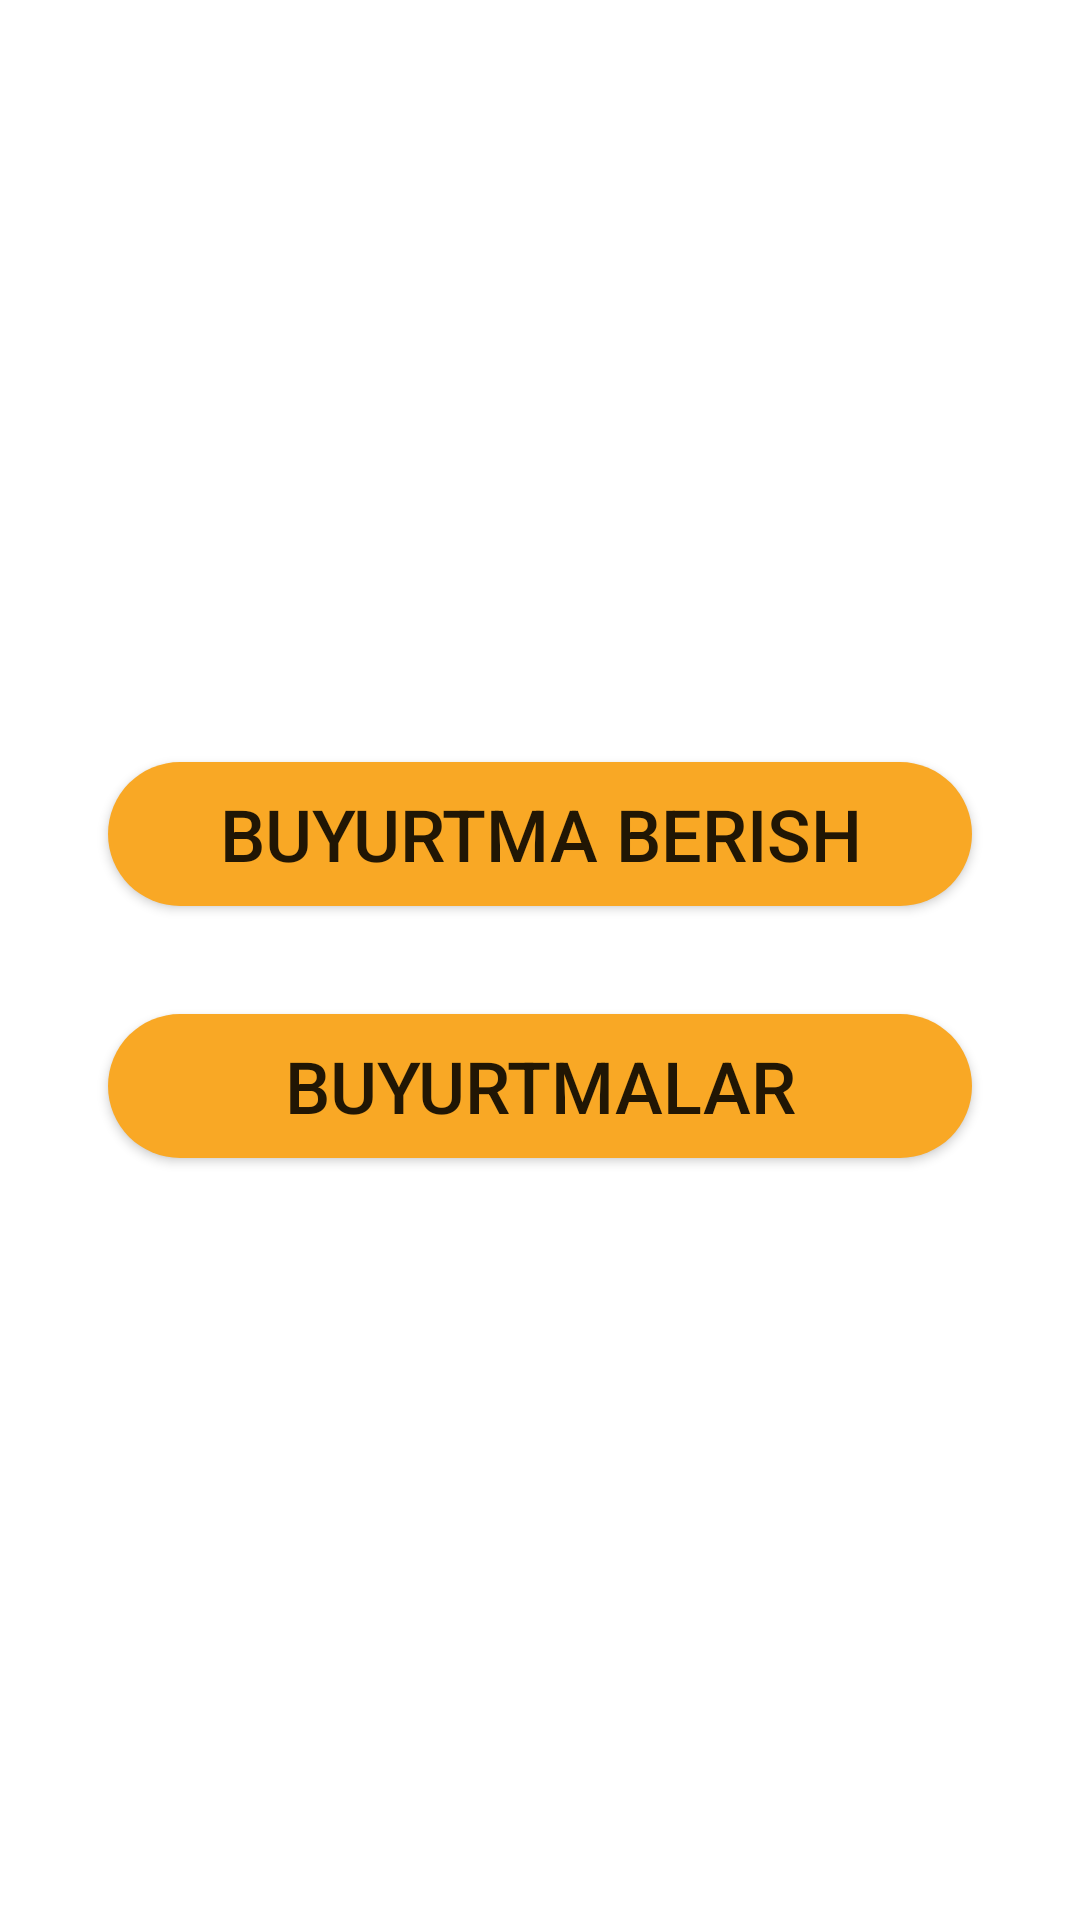

The Android layout XML behind this screen, and the referenced resources:
<!-- AndroidManifest.xml: application theme Theme.Bozor -->
<!-- res/layout/fragment_main.xml -->
<?xml version="1.0" encoding="utf-8"?>
<LinearLayout xmlns:android="http://schemas.android.com/apk/res/android"
    xmlns:app="http://schemas.android.com/apk/res-auto"
    xmlns:tools="http://schemas.android.com/tools"
    android:layout_width="match_parent"
    android:layout_height="match_parent"
    android:gravity="center"
    android:orientation="vertical"
    tools:context=".presentation.fragments.MainFragment">

    <Button
        android:id="@+id/btn_send"
        android:layout_width="match_parent"
        android:layout_height="wrap_content"
        android:layout_marginStart="36dp"
        android:layout_marginEnd="36dp"
        android:layout_marginBottom="18dp"
        android:background="@drawable/shape_circle_button"
        android:text="BUYURTMA BERISH"
        android:textSize="24sp"
        app:backgroundTint="#F9A825" />

    <Button
        android:id="@+id/btn_orders"
        android:layout_marginTop="18dp"
        android:layout_width="match_parent"
        android:layout_height="wrap_content"
        android:text="Buyurtmalar"
        android:textSize="24sp"
        app:backgroundTint="#F9A825"
        android:background="@drawable/shape_circle_button"
        android:layout_marginStart="36dp"
        android:layout_marginEnd="36dp"


        />
</LinearLayout>
<!-- resources referenced by this layout -->
<resources>
  <!-- drawable shape_circle_button (drawable-v24) -->
  <?xml version="1.0" encoding="utf-8"?>
  <selector xmlns:android="http://schemas.android.com/apk/res/android">
  <item>
      <shape
  
          android:shape="rectangle">
          <solid
              android:color="#F9A825">
  
          </solid>
          <corners android:radius="36dp"/>
  
      </shape>
  </item>
  </selector>
  <style name="Theme.Bozor" parent="Theme.MaterialComponents.DayNight.DarkActionBar">
          
          <item name="colorPrimary">@color/purple_500</item>
          <item name="colorPrimaryVariant">@color/purple_700</item>
          <item name="colorOnPrimary">@color/white</item>
          
          <item name="colorSecondary">@color/teal_200</item>
          <item name="colorSecondaryVariant">@color/teal_700</item>
          <item name="colorOnSecondary">@color/black</item>
          
          <item name="android:statusBarColor">?attr/colorPrimaryVariant</item>
          
      </style>
  <color name="purple_500">#FF6200EE</color>
  <color name="purple_700">#FF3700B3</color>
  <color name="white">#FFFFFFFF</color>
  <color name="teal_200">#FF03DAC5</color>
  <color name="teal_700">#FF018786</color>
  <color name="black">#FF000000</color>
</resources>
